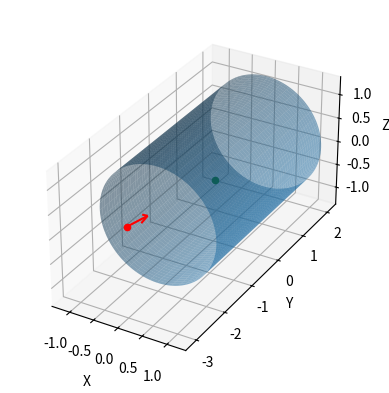

Here is the Python script that generated this plot:
# demo program for ray cylinder intersection

import numpy as np
import pandas as pd
import matplotlib.pyplot as plt

# for now ray is in the same coordinate system as the cylinder 
# TODO: check if left handed or right handed coordinate system affect the result ... it should not be for z aligned system ... although it affect normal vector? 

# Define the ray
# first intersection outside bounds, second intersection inside bounds, hitting inside of the cylinder
# ray_origin = np.array([2.0, 3.2, 0.5])   
# ray_direction = np.array([-1.0, -0.8, -0.1])

# first intersection outside bounds, second intersection outside bounds (this should be taken care of by aabb check)
# ray_origin = np.array([2.0, 3.2, 0.5])   
# ray_direction = np.array([-1.0, 0.0, -0.1])

# # ray origin at the surface 
# ray_origin = np.array([1.0, 1.9, 1.0])   
# ray_direction = np.array([-1.0, 0.0, 0.0])

# ray origin inside the cylinder within the bounds
# ray_origin = np.array([0.0, 0.0, 0.5])   
# ray_direction = np.array([-0.5, 0.0, -1.0])

# ray origin inside the cylinder outside the bounds
# ray_origin = np.array([0.0, -3.0, 0.5])   
# ray_direction = np.array([-0.5, 0.0, -1.0])

# ray origin inside the cylinder outside the bounds, but hit points within the bounds
ray_origin = np.array([0.0, -3.0, 0.5])   
ray_direction = np.array([-0.5, 3.0, -1.0])


ray_direction = ray_direction/np.linalg.norm(ray_direction)
intersection_point = np.array([0.0, 0.0, 0.0])

r = 1.2

# Define the cylinder
cylinder_height = 4.0

Xdelta = ray_origin[0]
Ydelta = ray_origin[1]
Zdelta = ray_origin[2]

cos_x = ray_direction[0]
cos_y = ray_direction[1]
cos_z = ray_direction[2]
			
A = cos_x * cos_x  + cos_z * cos_z
B = 2.0 * (Xdelta*cos_x + Zdelta*cos_z)
C = Xdelta*Xdelta + Zdelta*Zdelta - r*r

# now see if there will be a solution
determinant = B*B - 4*A*C

print("determinant = ", determinant)

intersect_flag = False

if determinant > 0:
    # t1 > t2
    t1 = (-B + np.sqrt(determinant))/(2*A)
    t2 = (-B - np.sqrt(determinant))/(2*A)

    print("t1 = ", t1)
    print("t2 = ", t2)

    # ray location outside the cylinder
    if t2 > 0:

        print("initial ray location outside the cylinder")
        t = t2
        intersection_point[0] = ray_origin[0] + ray_direction[0] * t
        intersection_point[1] = ray_origin[1] + ray_direction[1] * t
        intersection_point[2] = ray_origin[2] + ray_direction[2] * t

        if intersection_point[1] > cylinder_height/2 or intersection_point[1] < -cylinder_height/2:
            t = t1
            intersection_point[0] = ray_origin[0] + ray_direction[0] * t
            intersection_point[1] = ray_origin[1] + ray_direction[1] * t
            intersection_point[2] = ray_origin[2] + ray_direction[2] * t
        
    if np.abs(t2) < 1e-8:  # initial ray location at the cylinder surface (could be infinite)
        print("initial ray location at the cylinder surface")
        t = t1
        intersection_point[0] = ray_origin[0] + ray_direction[0] * t
        intersection_point[1] = ray_origin[1] + ray_direction[1] * t
        intersection_point[2] = ray_origin[2] + ray_direction[2] * t

    if t2 < 0 and t1 > 0:  # ray origin inside the cylinder
        print("ray origin inside the cylinder")
        t = t1
        intersection_point[0] = ray_origin[0] + ray_direction[0] * t
        intersection_point[1] = ray_origin[1] + ray_direction[1] * t
        intersection_point[2] = ray_origin[2] + ray_direction[2] * t
    if t1 < 0 :  # ray heading away from the cylinder 
        print("Ray is heading away from the cylinder")

elif np.abs(determinant) < 1e-8:
    print("Ray is tangent to the cylinder")
    t = -B/(2*A)
    intersection_point[0] = ray_origin[0] + ray_direction[0] * t
    intersection_point[1] = ray_origin[1] + ray_direction[1] * t
    intersection_point[2] = ray_origin[2] + ray_direction[2] * t
else: # no intersection
    print("No intersection")

# now let's draw the cylinder in 3D, with the height
# draw ray origin, arrow and intersection point 

fig = plt.figure()
ax = fig.add_subplot(111, projection='3d')

# draw cylinder
u = np.linspace(0, 2*np.pi, 100)
v = np.linspace(-cylinder_height/2, cylinder_height/2, 100)
U, V = np.meshgrid(u, v)
X = r * np.cos(U)
Z = r * np.sin(U)

Y = V
ax.plot_surface(X, Y, Z, alpha=0.5)

# draw ray origin
ax.scatter(ray_origin[0], ray_origin[1], ray_origin[2], color='r')

# draw ray arrow
ax.quiver(ray_origin[0], ray_origin[1], ray_origin[2], ray_direction[0], ray_direction[1], ray_direction[2], length=1, color='r')

# draw intersection point
ax.scatter(intersection_point[0], intersection_point[1], intersection_point[2], color='g')


# make sure axis is equal
ax.set_aspect('equal')

# set axis labels, x y and z
ax.set_xlabel('X')
ax.set_ylabel('Y')
ax.set_zlabel('Z')

plt.show()